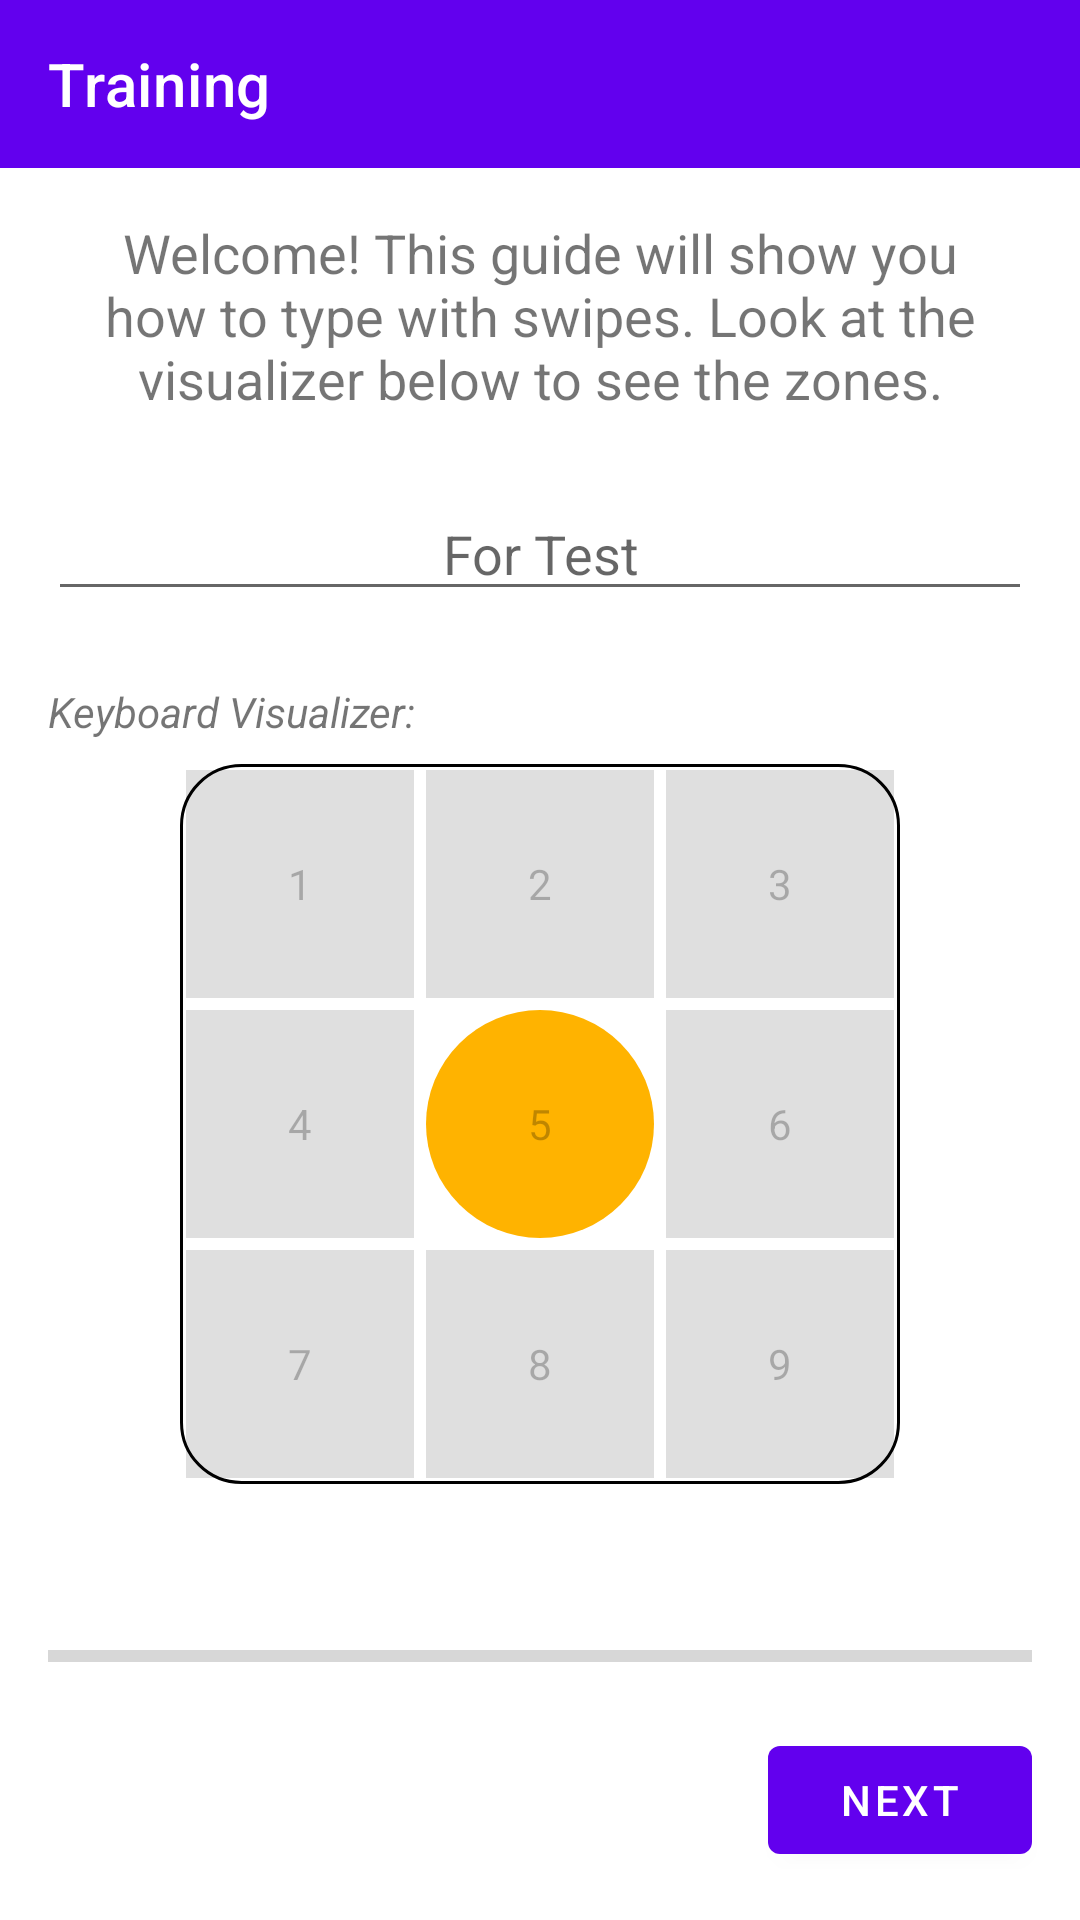

Here is an Android app screen rendered from its layout file. Give the layout XML and the strings, colors and styles it references.
<!-- AndroidManifest.xml: application theme Theme.KeyBoard -->
<!-- res/layout/learning.xml -->
<?xml version="1.0" encoding="utf-8"?>
<androidx.constraintlayout.widget.ConstraintLayout xmlns:android="http://schemas.android.com/apk/res/android"
    xmlns:app="http://schemas.android.com/apk/res-auto"
    xmlns:tools="http://schemas.android.com/tools"
    android:layout_width="match_parent"
    android:layout_height="match_parent"
    android:fitsSystemWindows="true">

    <com.google.android.material.appbar.MaterialToolbar
        android:id="@+id/toolbar"
        android:layout_width="match_parent"
        android:layout_height="?attr/actionBarSize"
        android:background="?attr/colorPrimary"
        app:title="@string/learning"
        app:titleTextColor="@color/white"
        app:layout_constraintTop_toTopOf="parent" />

    <TextView
        android:id="@+id/instructionText"
        android:layout_width="0dp"
        android:layout_height="wrap_content"
        android:layout_margin="16dp"
        android:gravity="center"
        android:text="@string/learn_welcome"
        android:textSize="18sp"
        app:layout_constraintEnd_toEndOf="parent"
        app:layout_constraintStart_toStartOf="parent"
        app:layout_constraintTop_toBottomOf="@id/toolbar" />

    <EditText
        android:id="@+id/editText"
        android:layout_width="0dp"
        android:layout_height="wrap_content"
        android:layout_marginStart="16dp"
        android:layout_marginTop="24dp"
        android:layout_marginEnd="16dp"
        android:gravity="center"
        android:hint="@string/for_test"
        android:importantForAutofill="no"
        android:inputType="textMultiLine"
        app:layout_constraintEnd_toEndOf="parent"
        app:layout_constraintStart_toStartOf="parent"
        app:layout_constraintTop_toBottomOf="@id/instructionText" />

    <TextView
        android:id="@+id/visualizerLabel"
        android:layout_width="wrap_content"
        android:layout_height="wrap_content"
        android:layout_marginStart="16dp"
        android:layout_marginTop="24dp"
        android:text="@string/visualizer_label"
        android:textStyle="italic"
        app:layout_constraintStart_toStartOf="parent"
        app:layout_constraintTop_toBottomOf="@id/editText" />

    <FrameLayout
        android:id="@+id/visualizerContainer"
        android:layout_width="240dp"
        android:layout_height="240dp"
        android:layout_marginTop="8dp"
        android:background="@drawable/custom_border"
        app:layout_constraintEnd_toEndOf="parent"
        app:layout_constraintStart_toStartOf="parent"
        app:layout_constraintTop_toBottomOf="@id/visualizerLabel">

        <GridLayout
            android:id="@+id/visualizerGrid"
            android:layout_width="match_parent"
            android:layout_height="match_parent"
            android:columnCount="3"
            android:rowCount="3">

            <TextView android:id="@+id/vPos1" android:layout_width="0dp" android:layout_height="0dp" android:layout_columnWeight="1" android:layout_rowWeight="1" android:layout_margin="2dp" android:background="#20000000" android:gravity="center" android:text="1" android:textColor="#40000000" tools:ignore="HardcodedText" />
            <TextView android:id="@+id/vPos2" android:layout_width="0dp" android:layout_height="0dp" android:layout_columnWeight="1" android:layout_rowWeight="1" android:layout_margin="2dp" android:background="#20000000" android:gravity="center" android:text="2" android:textColor="#40000000" tools:ignore="HardcodedText" />
            <TextView android:id="@+id/vPos3" android:layout_width="0dp" android:layout_height="0dp" android:layout_columnWeight="1" android:layout_rowWeight="1" android:layout_margin="2dp" android:background="#20000000" android:gravity="center" android:text="3" android:textColor="#40000000" tools:ignore="HardcodedText" />
            <TextView android:id="@+id/vPos4" android:layout_width="0dp" android:layout_height="0dp" android:layout_columnWeight="1" android:layout_rowWeight="1" android:layout_margin="2dp" android:background="#20000000" android:gravity="center" android:text="4" android:textColor="#40000000" tools:ignore="HardcodedText" />
            <TextView android:id="@+id/vPos5" android:layout_width="0dp" android:layout_height="0dp" android:layout_columnWeight="1" android:layout_rowWeight="1" android:layout_margin="2dp" android:background="@drawable/circle_center" android:gravity="center" android:text="5" android:textColor="#40000000" tools:ignore="HardcodedText" />
            <TextView android:id="@+id/vPos6" android:layout_width="0dp" android:layout_height="0dp" android:layout_columnWeight="1" android:layout_rowWeight="1" android:layout_margin="2dp" android:background="#20000000" android:gravity="center" android:text="6" android:textColor="#40000000" tools:ignore="HardcodedText" />
            <TextView android:id="@+id/vPos7" android:layout_width="0dp" android:layout_height="0dp" android:layout_columnWeight="1" android:layout_rowWeight="1" android:layout_margin="2dp" android:background="#20000000" android:gravity="center" android:text="7" android:textColor="#40000000" tools:ignore="HardcodedText" />
            <TextView android:id="@+id/vPos8" android:layout_width="0dp" android:layout_height="0dp" android:layout_columnWeight="1" android:layout_rowWeight="1" android:layout_margin="2dp" android:background="#20000000" android:gravity="center" android:text="8" android:textColor="#40000000" tools:ignore="HardcodedText" />
            <TextView android:id="@+id/vPos9" android:layout_width="0dp" android:layout_height="0dp" android:layout_columnWeight="1" android:layout_rowWeight="1" android:layout_margin="2dp" android:background="#20000000" android:gravity="center" android:text="9" android:textColor="#40000000" tools:ignore="HardcodedText" />

        </GridLayout>

        <ImageView
            android:id="@+id/gestureArrow"
            android:layout_width="48dp"
            android:layout_height="48dp"
            android:alpha="0.8"
            android:visibility="gone"
            android:contentDescription="@null"
            app:srcCompat="@android:drawable/ic_menu_send"
            app:tint="@color/black" />

    </FrameLayout>

    <com.google.android.material.button.MaterialButton
        android:id="@+id/nextButton"
        android:layout_width="wrap_content"
        android:layout_height="wrap_content"
        android:layout_marginEnd="16dp"
        android:layout_marginBottom="16dp"
        android:text="@string/next"
        app:layout_constraintBottom_toBottomOf="parent"
        app:layout_constraintEnd_toEndOf="parent" />

    <ProgressBar
        android:id="@+id/learningProgress"
        style="?android:attr/progressBarStyleHorizontal"
        android:layout_width="0dp"
        android:layout_height="wrap_content"
        android:layout_marginStart="16dp"
        android:layout_marginEnd="16dp"
        android:layout_marginBottom="16dp"
        app:layout_constraintBottom_toTopOf="@id/nextButton"
        app:layout_constraintEnd_toEndOf="parent"
        app:layout_constraintStart_toStartOf="parent" />

</androidx.constraintlayout.widget.ConstraintLayout>
<!-- resources referenced by this layout -->
<resources>
  <!-- drawable circle_center (drawable) -->
  <?xml version="1.0" encoding="utf-8"?>
  <shape
      xmlns:android="http://schemas.android.com/apk/res/android"
      android:shape="oval">
  
      <solid
          android:color="#FFB300"/>
  
      <size
          android:width="120dp"
          android:height="120dp"/>
  </shape>
  <!-- drawable custom_border (drawable) -->
  <?xml version="1.0" encoding="UTF-8"?>
  <shape xmlns:android="http://schemas.android.com/apk/res/android" android:shape="rectangle">
      <corners android:radius="20dp"/>
      <solid android:color="#80FFFFFF"/>
      <stroke android:width="1dp" android:color="#000000"/>
  </shape>
  <string name="for_test">For Test</string>
  <string name="learn_welcome">Welcome! This guide will show you how to type with swipes. Look at the visualizer below to see the zones.</string>
  <string name="learning">Training</string>
  <string name="next">Next</string>
  <string name="visualizer_label">Keyboard Visualizer:</string>
  <style name="Theme.KeyBoard" parent="Theme.MaterialComponents.DayNight.NoActionBar">
          
          <item name="colorPrimary">@color/purple_500</item>
          <item name="colorPrimaryVariant">@color/purple_700</item>
          <item name="colorOnPrimary">@color/white</item>
          
          <item name="colorSecondary">@color/teal_200</item>
          <item name="colorSecondaryVariant">@color/teal_700</item>
          <item name="colorOnSecondary">@color/black</item>
          
          <item name="android:statusBarColor">?attr/colorPrimary</item>
          
      </style>
  <!-- not gathered from this repository: default colours our renderer supplied (Android Studio template values) -->
  <color name="purple_500">#FF6200EE</color>
  <color name="purple_700">#FF3700B3</color>
  <color name="teal_200">#FF03DAC5</color>
  <color name="teal_700">#FF018786</color>
  <color name="black">#FF000000</color>
  <color name="white">#FFFFFFFF</color>
</resources>
